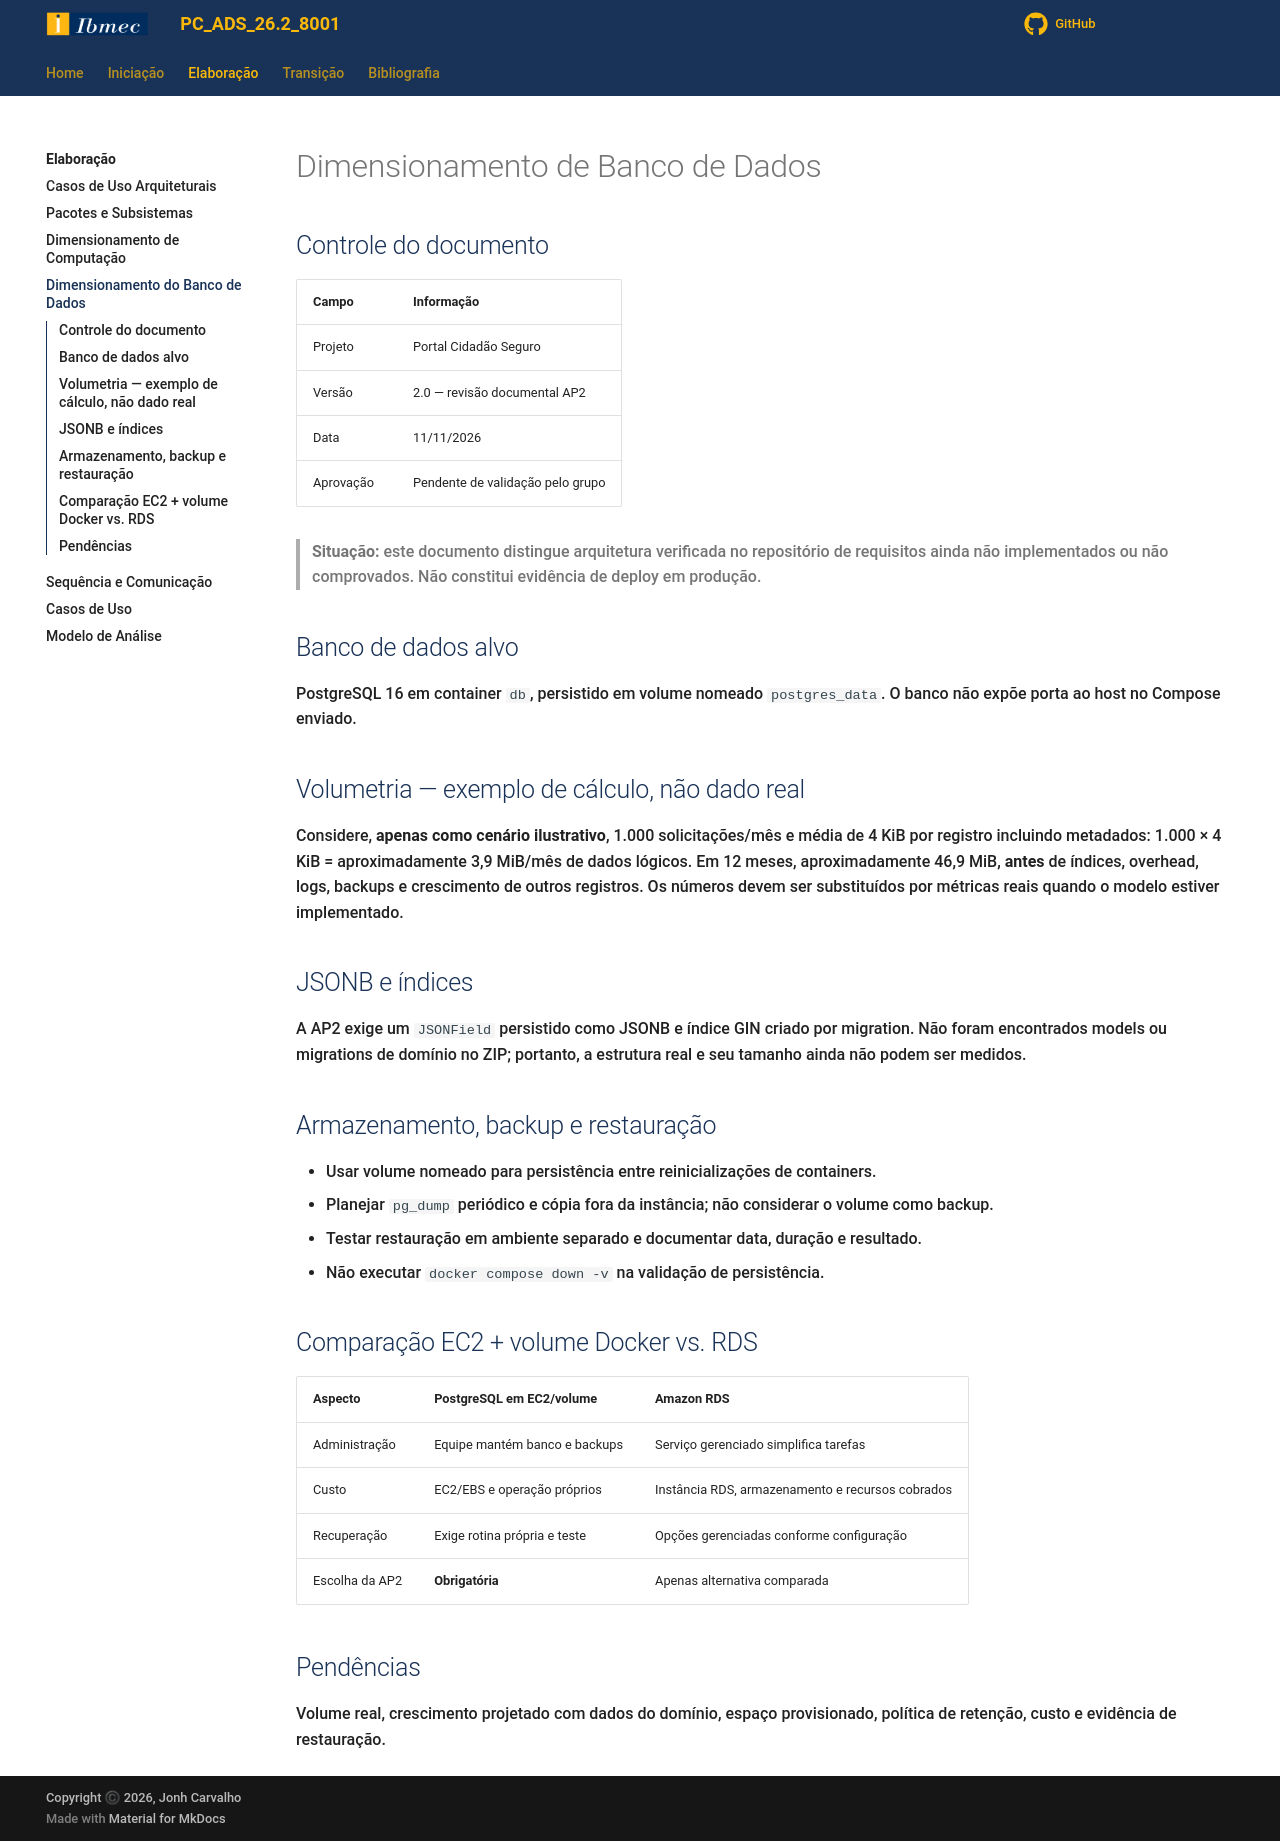

repository: Projetos-de-Extensao/PC_ADS_26.2_8001_I · page: Elaboracao/dimrbd/index.html · generator: mkdocs

# Dimensionamento de Banco de Dados

## Controle do documento

| Campo | Informação |
|---|---|
| Projeto | Portal Cidadão Seguro |
| Versão | 2.0 — revisão documental AP2 |
| Data | 11/11/2026 |
| Aprovação | Pendente de validação pelo grupo |

> **Situação:** este documento distingue arquitetura verificada no repositório de requisitos ainda não implementados ou não comprovados. Não constitui evidência de deploy em produção.

## Banco de dados alvo
PostgreSQL 16 em container `db`, persistido em volume nomeado `postgres_data`. O banco não expõe porta ao host no Compose enviado.

## Volumetria — exemplo de cálculo, não dado real
Considere, **apenas como cenário ilustrativo**, 1.000 solicitações/mês e média de 4 KiB por registro incluindo metadados: 1.000 × 4 KiB = aproximadamente 3,9 MiB/mês de dados lógicos. Em 12 meses, aproximadamente 46,9 MiB, **antes** de índices, overhead, logs, backups e crescimento de outros registros. Os números devem ser substituídos por métricas reais quando o modelo estiver implementado.

## JSONB e índices
A AP2 exige um `JSONField` persistido como JSONB e índice GIN criado por migration. Não foram encontrados models ou migrations de domínio no ZIP; portanto, a estrutura real e seu tamanho ainda não podem ser medidos.

## Armazenamento, backup e restauração
- Usar volume nomeado para persistência entre reinicializações de containers.
- Planejar `pg_dump` periódico e cópia fora da instância; não considerar o volume como backup.
- Testar restauração em ambiente separado e documentar data, duração e resultado.
- Não executar `docker compose down -v` na validação de persistência.

## Comparação EC2 + volume Docker vs. RDS
| Aspecto | PostgreSQL em EC2/volume | Amazon RDS |
|---|---|---|
| Administração | Equipe mantém banco e backups | Serviço gerenciado simplifica tarefas |
| Custo | EC2/EBS e operação próprios | Instância RDS, armazenamento e recursos cobrados |
| Recuperação | Exige rotina própria e teste | Opções gerenciadas conforme configuração |
| Escolha da AP2 | **Obrigatória** | Apenas alternativa comparada |

## Pendências
Volume real, crescimento projetado com dados do domínio, espaço provisionado, política de retenção, custo e evidência de restauração.
